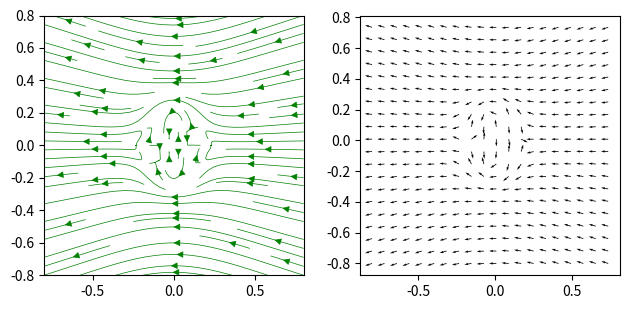

The script that saved this image:
import pandas as pd
import numpy as np
import matplotlib.pyplot as plt

w = 0.8; 
y, x = np.mgrid[-w:w:100j, -w:w:100j];

a = 0.4; 
velocity = -2; 
r = pow((pow(x,2) + pow(y,2)),0.5);

U = (0.75 * a) * ((velocity / r) + ((velocity * x * x) / pow(r,3))) + (0.25 * pow(a,3)) * (velocity / pow(r,3) - ((3 * velocity * x * x) / (pow(r,5))));
V = (0.75 * a) * ((velocity * x * y) / pow(r,3)) + (0.25 * pow(a,3)) * ((-3 * U * x * y) / (pow(r,5)));

speed = pow(pow(U,2) + pow(V,2),0.5);

# making a plot for streamlines
plt.subplot(1, 2, 1); # putting plots on the same image, this at row 1, col 1, index 1
plt.streamplot(x, y, U, V, density = 1, color = "green", linewidth = 0.5); # making streamlines
plt.gca().set_aspect('equal'); 

# normalizing vectors to make the vector plot prettier
U = U / speed; 
V = V / speed; 

plt.subplot(1, 2, 2);  # putting plots on the same image, this at row 1, col 2, index 1
plt.quiver(x[::5, ::5], y[::5, ::5], U[::5, ::5], V[::5,::5]); # making vectors, skipping every 5 points
plt.gca().set_aspect('equal'); 

plt.tight_layout()
plt.show()